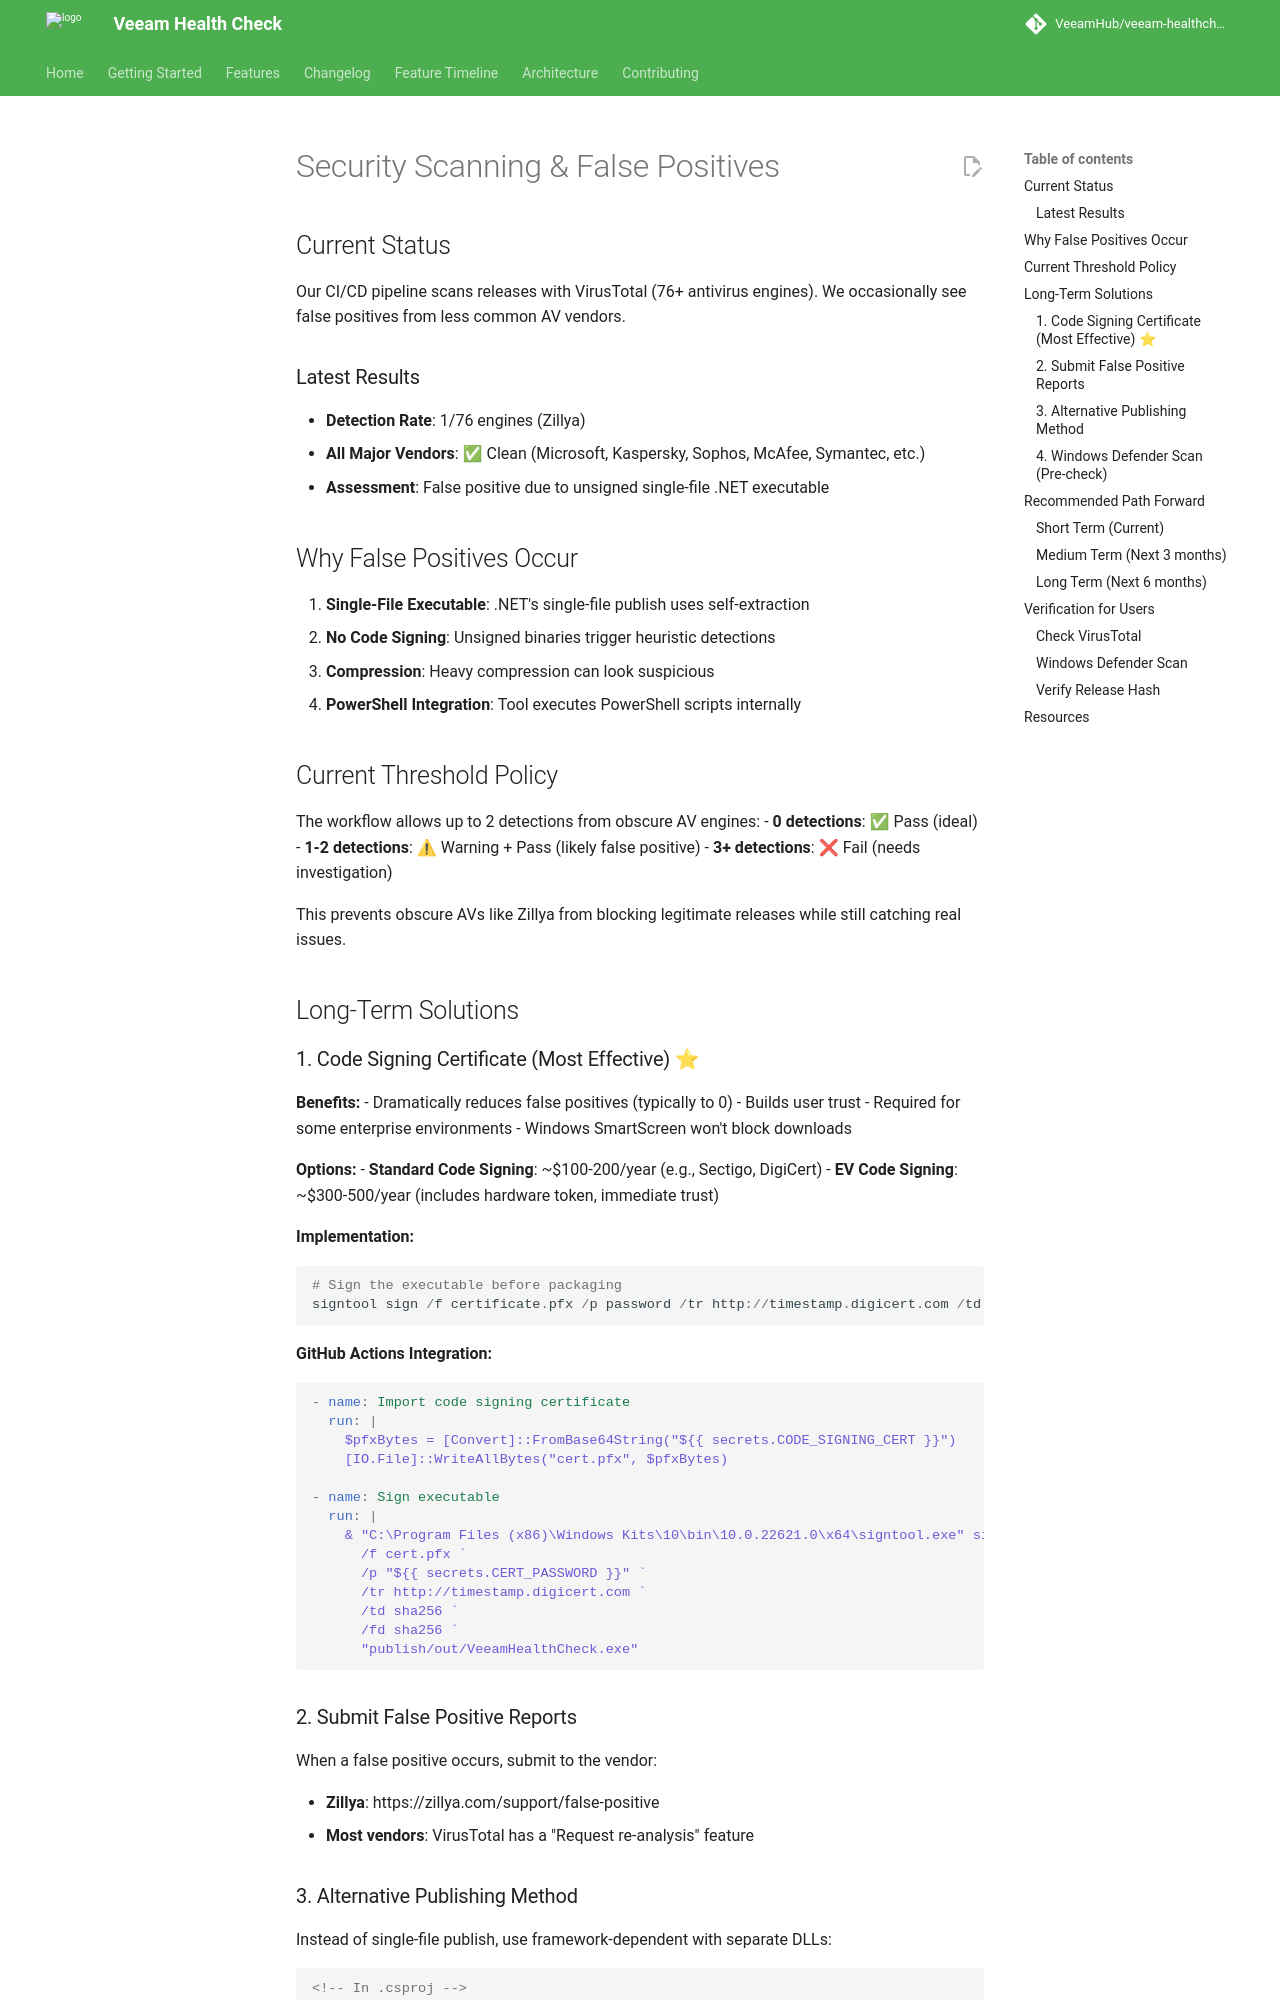

repository: VeeamHub/veeam-healthcheck · page: SECURITY_SCANNING/index.html · generator: mkdocs

# Security Scanning & False Positives

## Current Status

Our CI/CD pipeline scans releases with VirusTotal (76+ antivirus engines). We occasionally see false positives from less common AV vendors.

### Latest Results
- **Detection Rate**: 1/76 engines (Zillya)
- **All Major Vendors**: ✅ Clean (Microsoft, Kaspersky, Sophos, McAfee, Symantec, etc.)
- **Assessment**: False positive due to unsigned single-file .NET executable

## Why False Positives Occur

1. **Single-File Executable**: .NET's single-file publish uses self-extraction
2. **No Code Signing**: Unsigned binaries trigger heuristic detections
3. **Compression**: Heavy compression can look suspicious
4. **PowerShell Integration**: Tool executes PowerShell scripts internally

## Current Threshold Policy

The workflow allows up to 2 detections from obscure AV engines:
- **0 detections**: ✅ Pass (ideal)
- **1-2 detections**: ⚠ Warning + Pass (likely false positive)
- **3+ detections**: ❌ Fail (needs investigation)

This prevents obscure AVs like Zillya from blocking legitimate releases while still catching real issues.

## Long-Term Solutions

### 1. Code Signing Certificate (Most Effective) ⭐

**Benefits:**
- Dramatically reduces false positives (typically to 0)
- Builds user trust
- Required for some enterprise environments
- Windows SmartScreen won't block downloads

**Options:**
- **Standard Code Signing**: ~$100-200/year (e.g., Sectigo, DigiCert)
- **EV Code Signing**: ~$300-500/year (includes hardware token, immediate trust)

**Implementation:**
```powershell
# Sign the executable before packaging
signtool sign /f certificate.pfx /p password /tr http://timestamp.digicert.com /td sha256 /fd sha256 "VeeamHealthCheck.exe"
```

**GitHub Actions Integration:**
```yaml
- name: Import code signing certificate
  run: |
    $pfxBytes = [Convert]::FromBase64String("${{ secrets.CODE_SIGNING_CERT }}")
    [IO.File]::WriteAllBytes("cert.pfx", $pfxBytes)

- name: Sign executable
  run: |
    & "C:\Program Files (x86)\Windows Kits\10\bin\10.0.22621.0\x64\signtool.exe" sign `
      /f cert.pfx `
      /p "${{ secrets.CERT_PASSWORD }}" `
      /tr http://timestamp.digicert.com `
      /td sha256 `
      /fd sha256 `
      "publish/out/VeeamHealthCheck.exe"
```

### 2. Submit False Positive Reports

When a false positive occurs, submit to the vendor:

- **Zillya**: https://zillya.com/support/false-positive
- **Most vendors**: VirusTotal has a "Request re-analysis" feature
